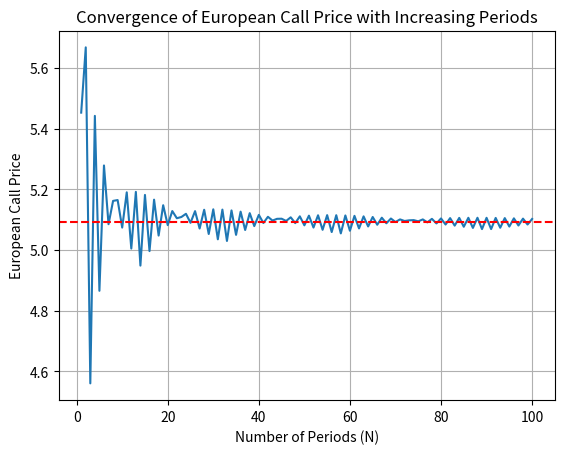

Source code (Python):
#%%
import math
import numpy as np
import matplotlib.pyplot as plt 
import scipy.stats as si
def european_call_binomial(S0, K, r, T, N, sigma):
    delta = T/N
    u = np.exp(sigma*np.sqrt(delta))
    d = np.exp(-sigma*np.sqrt(delta))
    disc = math.exp(-r * delta)
    qu = (np.exp(r * delta) -d)/(u - d)
    qd = (u - np.exp(r * delta))/(u - d)

    # --- Step 1: build stock price tree ---
    stock_tree = np.zeros((N+1,N+1))
    for i in range(N + 1):
        for j in range(i + 1):
            price = S0 * (u ** (j)) * (d ** (i-j))
            stock_tree[j][i]=(price)
    
    
    
    # --- Step 2: initialize option values at maturity and step back in the payoff tree ---
    payoff_tree = np.zeros((N+1,N+1))
    terminal_prices = stock_tree[:,-1]
    terminal_values = [max(price - K, 0) for price in terminal_prices]
    payoff_tree[:,-1] = terminal_values

    for i in range(N-1,-1,-1):
        for j in range(i,-1,-1):
            payoff_tree[j, i]=disc*(qu*payoff_tree[j+1,i+1]+qd*payoff_tree[j,i+1])


    rnvf = np.power(disc,N)*np.sum([math.comb(N, k) * (qu ** k) * (qd ** (N - k)) * terminal_values[k] for k in range(N + 1)])
    #rnvf = np.power(disc,N)*(np.power(qu,N)*terminal_values[0] + N*np.power(qd,N-1)*qu*terminal_values[1] + N*np.power(qu,N-1)*qd*terminal_values[N-1] + np.power(qu,N)*terminal_values[3])
    
    return payoff_tree[0,0], rnvf  # option value today


# Example usage:
S0 = 90   # initial stock price
K = 100    # strike price
r = 0.05   # risk-free rate
T = 1      # time to maturity (1 year)
N = 3      # steps
sigma = 0.2
price, rnvf_price = european_call_binomial(S0, K, r, T, N, sigma)
print(f"European call price: {price:.4f}, {rnvf_price:.4f}")

x = np.arange(1, 101)  # integers from 1 to 100
euro_prices_convergence = np.zeros(100)
for idx, N in enumerate(x):
    euro_prices_convergence[idx] = european_call_binomial(S0, K, r, T, N, sigma)[0]


def F(t,s):
    d1 = lambda t,s: (math.log(s/K) + (r + 0.5*sigma**2)*(T-t)) / (sigma*math.sqrt(T-t))
    d2 = lambda t,s: d1(t,s) - sigma*math.sqrt(T-t)
    return s*si.norm.cdf(d1(t,s)) - K*math.exp(-r*(T-t))*si.norm.cdf(d2(t,s))

plt.plot(x, euro_prices_convergence)
plt.axhline(F(0,S0), linestyle='--', color='red')
plt.xlabel('Number of Periods (N)')
plt.ylabel('European Call Price')
plt.title('Convergence of European Call Price with Increasing Periods')
plt.grid()
plt.show()  
# %%
